Labelled photos from "dataset", an image-classification folder in Sabira687/Coins. The possible labels are: 100 tenge, 10 tenge, 20 tenge, 50 tenge, 5 tenge.

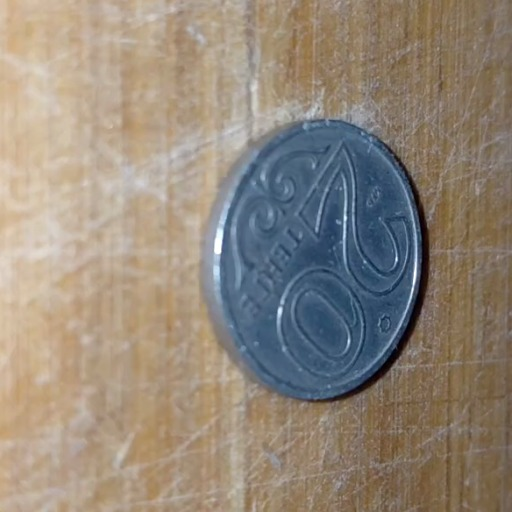
Label: 20 tenge

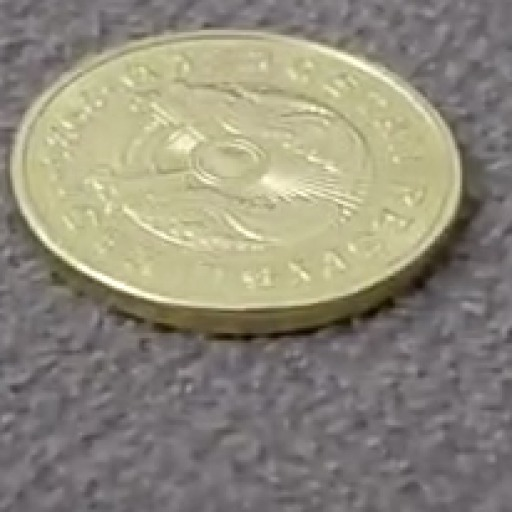
Label: 5 tenge

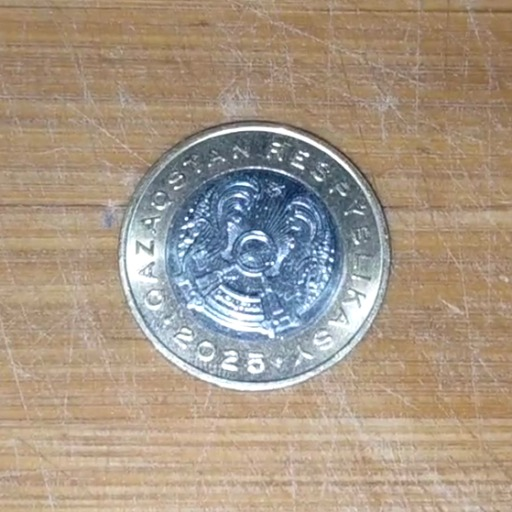
Label: 100 tenge

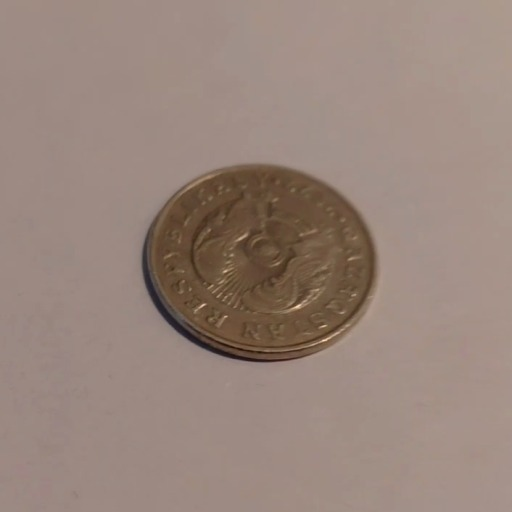
Label: 50 tenge

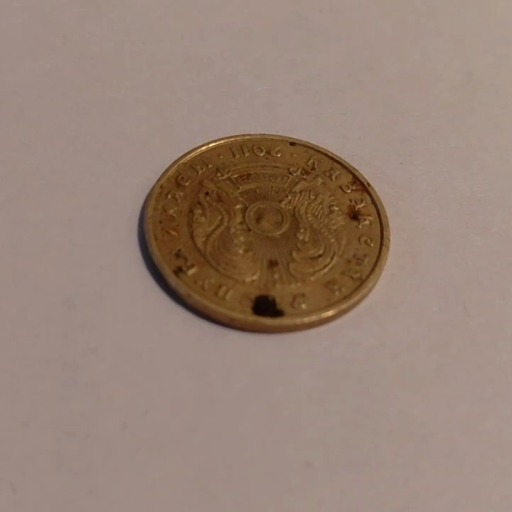
Label: 10 tenge

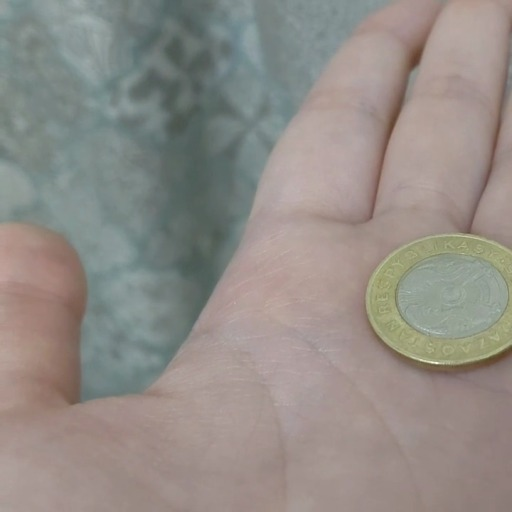
Label: 100 tenge
